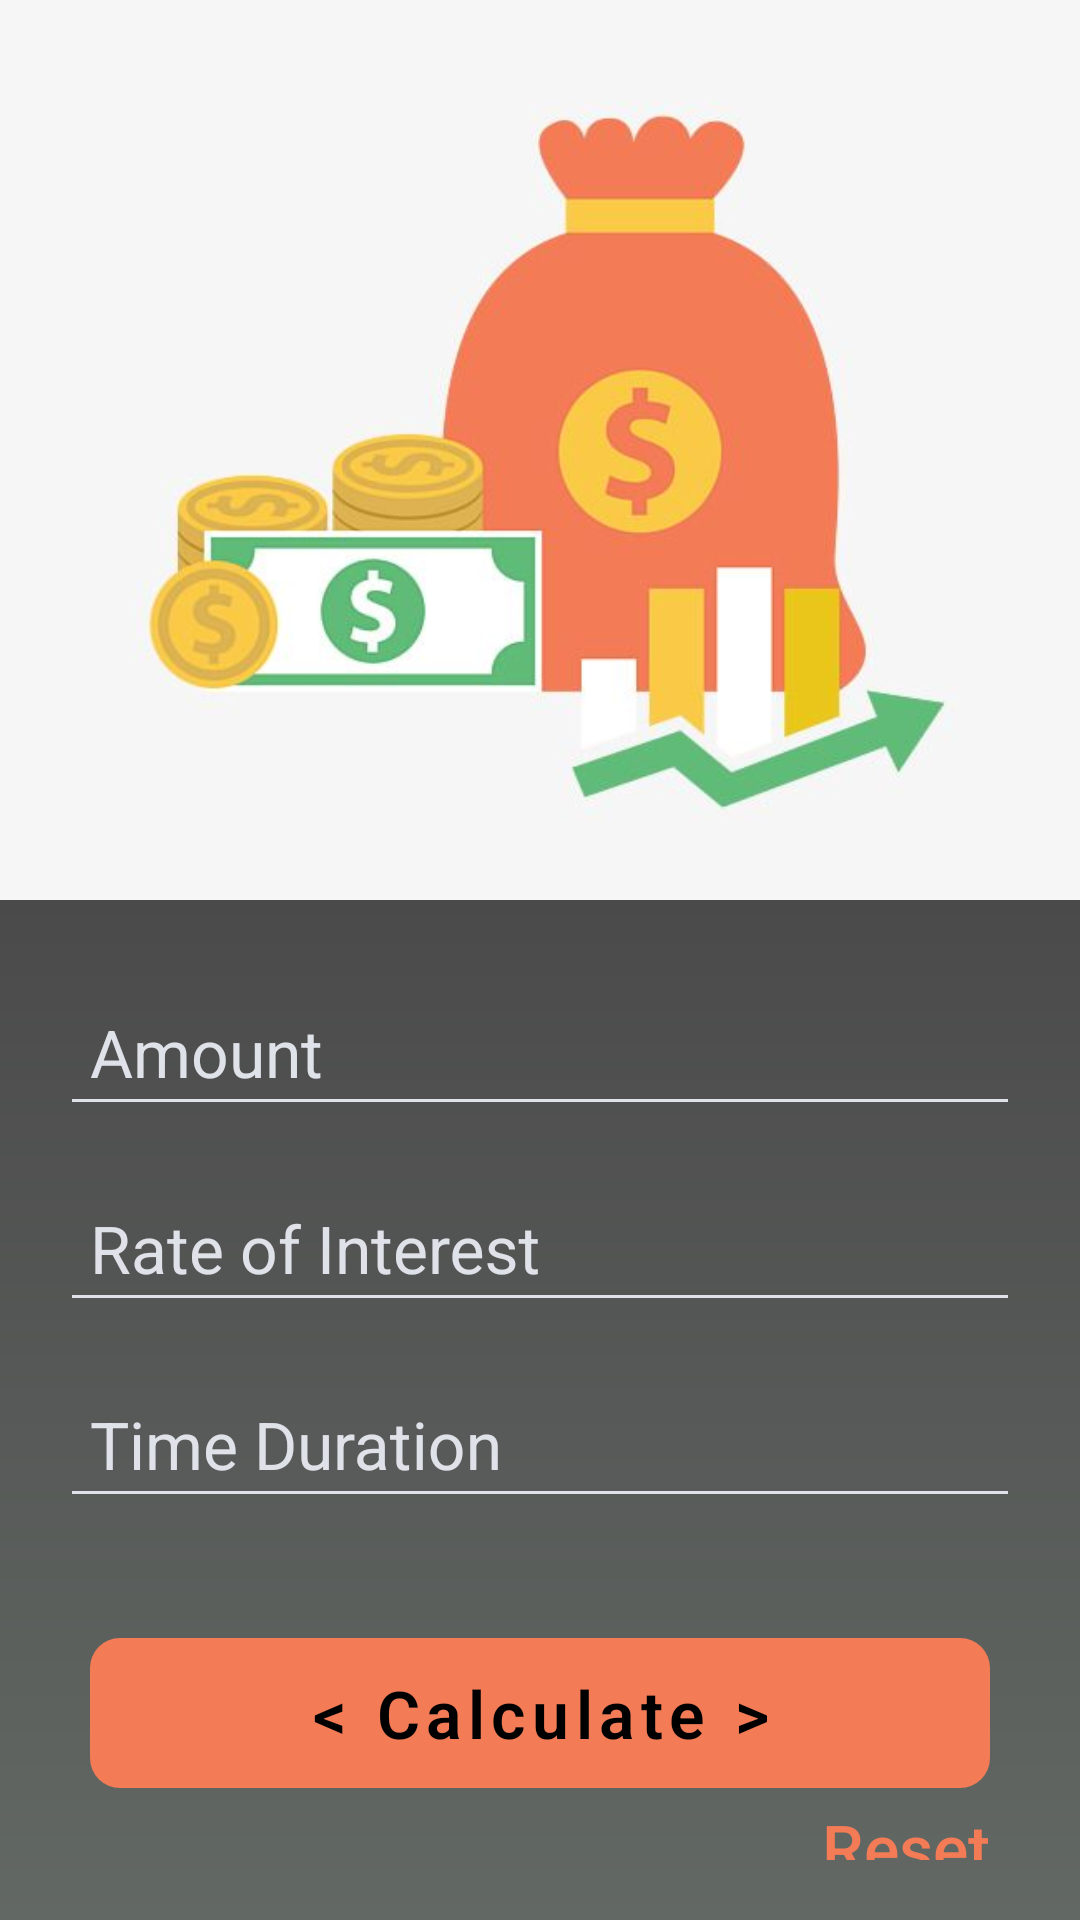

Produce the Android XML layout that renders to this screen, including the resource entries it uses.
<!-- AndroidManifest.xml: application theme AppTheme -->
<!-- res/layout/activity_lumsum.xml -->
<?xml version="1.0" encoding="utf-8"?>
<LinearLayout xmlns:android="http://schemas.android.com/apk/res/android"
    xmlns:app="http://schemas.android.com/apk/res-auto"
    xmlns:tools="http://schemas.android.com/tools"
    android:layout_width="match_parent"
    android:layout_height="match_parent"
    android:background="@drawable/bg_gradient"
    android:orientation="vertical"
    tools:context=".LumsumAct">

    <ImageView
        android:layout_width="match_parent"
        android:layout_height="300dp"
        android:layout_marginBottom="20dp"
        android:contentDescription="@string/description"
        android:paddingTop="40dp"
        android:scaleType="centerCrop"
        android:src="@drawable/lump" />

    <com.google.android.material.textfield.TextInputLayout
        android:layout_width="match_parent"
        android:layout_height="wrap_content"
        android:layout_marginStart="20dp"
        android:layout_marginEnd="20dp"
        android:textColorHint="@color/new_grey"
        android:layout_marginBottom="10dp"
        app:boxBackgroundMode="outline">

        <com.google.android.material.textfield.TextInputEditText
            android:id="@+id/lum_amount"
            android:layout_width="match_parent"
            android:layout_height="50dp"
            android:hint="@string/amount"
            android:backgroundTint="@color/new_grey"
            android:importantForAutofill="no"
            android:inputType="number"
            android:paddingStart="10dp"
            android:textColor="@color/white"
            android:textSize="22sp"
            tools:ignore="RtlSymmetry" />

    </com.google.android.material.textfield.TextInputLayout>

    <com.google.android.material.textfield.TextInputLayout
        android:layout_width="match_parent"
        android:layout_height="wrap_content"
        android:layout_marginStart="20dp"
        android:layout_marginEnd="20dp"
        android:textColorHint="@color/new_grey"
        android:layout_marginBottom="10dp"
        app:boxBackgroundMode="outline">

        <com.google.android.material.textfield.TextInputEditText
            android:id="@+id/lum_rate"
            android:layout_width="match_parent"
            android:layout_height="50dp"
            android:hint="@string/rate_of_interest"
            android:backgroundTint="@color/new_grey"
            android:importantForAutofill="no"
            android:inputType="numberDecimal"
            android:paddingStart="10dp"
            android:textColor="@color/white"
            android:textSize="22sp"
            tools:ignore="RtlSymmetry" />

    </com.google.android.material.textfield.TextInputLayout>

    <com.google.android.material.textfield.TextInputLayout
        android:layout_width="match_parent"
        android:layout_height="wrap_content"
        android:layout_marginStart="20dp"
        android:layout_marginEnd="20dp"
        android:textColorHint="@color/new_grey"
        android:layout_marginBottom="10dp"
        app:boxBackgroundMode="outline">

        <com.google.android.material.textfield.TextInputEditText
            android:id="@+id/lum_time"
            android:layout_width="match_parent"
            android:layout_height="50dp"
            android:hint="@string/time_duration"
            android:importantForAutofill="no"
            android:backgroundTint="@color/new_grey"
            android:inputType="number"
            android:paddingStart="10dp"
            android:textColor="@color/white"
            android:textSize="22sp"
            tools:ignore="RtlSymmetry" />

    </com.google.android.material.textfield.TextInputLayout>

    <TextView
        android:id="@+id/lum_calc"
        android:layout_width="match_parent"
        android:layout_height="50dp"
        android:layout_gravity="center"
        android:layout_marginStart="30dp"
        android:layout_marginTop="30dp"
        android:layout_marginEnd="30dp"
        android:background="@drawable/bg_red"
        android:fontFamily="sans-serif-light"
        android:gravity="center"
        android:letterSpacing="0.1"
        android:text="@string/calculate"
        android:textColor="@color/black"
        android:textSize="22sp"
        android:textStyle="bold" />

    <TextView
        android:id="@+id/lum_reset"
        android:layout_width="wrap_content"
        android:layout_height="wrap_content"
        android:layout_gravity="end"
        android:layout_marginTop="5dp"
        android:layout_marginEnd="30dp"
        android:layout_marginBottom="20dp"
        android:fontFamily="sans-serif-medium"
        android:gravity="center"
        android:text="@string/reset"
        android:textColor="#F37B56"
        android:textSize="22sp" />

    <TextView
        android:layout_width="wrap_content"
        android:layout_height="wrap_content"
        android:layout_marginStart="30dp"
        android:layout_marginEnd="10dp"
        android:fontFamily="sans-serif-medium"
        android:gravity="start"
        android:text="Total Amount :"
        android:textColor="@color/white"
        android:textSize="22sp"
        tools:ignore="HardcodedText" />

    <TextView
        android:id="@+id/lum_ans"
        android:layout_width="wrap_content"
        android:layout_height="wrap_content"
        android:layout_gravity="end"
        android:layout_marginStart="30dp"
        android:layout_marginEnd="30dp"
        android:fontFamily="sans-serif-medium"
        android:gravity="center"
        android:text=""
        android:textColor="@color/white"
        android:textSize="32sp"
        tools:ignore="HardcodedText" />

</LinearLayout>
<!-- resources referenced by this layout -->
<resources>
  <color name="black">#000</color>
  <color name="new_grey">#DFE2E8</color>
  <color name="white">#FFF</color>
  <!-- drawable bg_gradient (drawable) -->
  <?xml version="1.0" encoding="utf-8"?>
  <shape xmlns:android="http://schemas.android.com/apk/res/android">
  
      <gradient
          android:angle="-45"
          android:centerColor="#4C4C4C"
          android:endColor="#626864"
          android:startColor="#2C2C2C" />
  
  </shape>
  <!-- drawable bg_red (drawable) -->
  <?xml version="1.0" encoding="utf-8"?>
  <shape xmlns:android="http://schemas.android.com/apk/res/android">
  
      <solid
          android:color="#F37B56"/>
  
      <corners
          android:radius="10dp"/>
  
  </shape>
  <!-- drawable lump: jpg bitmap (drawable, 21573 bytes) -->
  <string name="amount">Amount</string>
  <string name="calculate">&lt; Calculate &gt;</string>
  <string name="description">description</string>
  <string name="rate_of_interest">Rate of Interest</string>
  <string name="reset">Reset</string>
  <string name="time_duration">Time Duration</string>
  <style name="AppTheme" parent="Theme.AppCompat.Light.NoActionBar">
  
          <item name="colorPrimary">@color/colorPrimary</item>
          <item name="colorPrimaryDark">#2C2C2C</item>
          <item name="colorAccent">@color/colorAccent</item>
  
      </style>
  <color name="colorPrimary">#8B50FF</color>
  <color name="colorAccent">#fff</color>
</resources>
